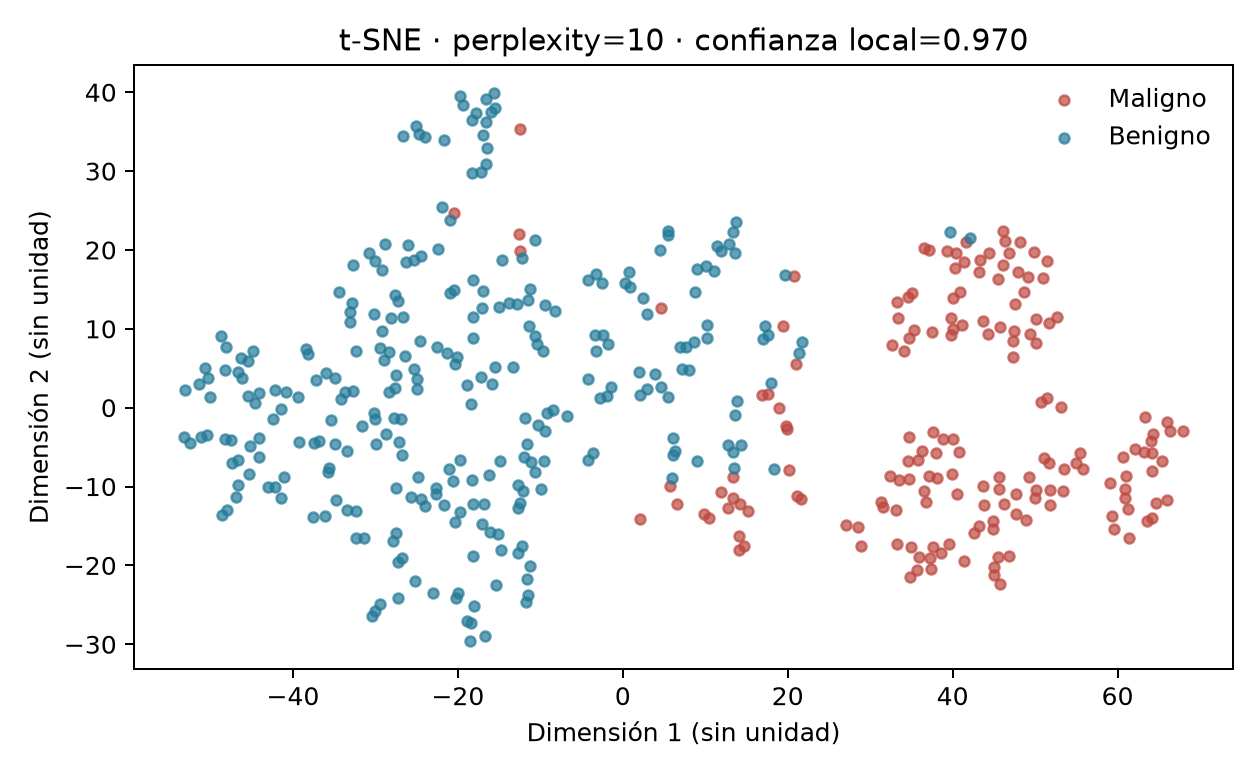

The data file committed next to this chart (first rows):
fila, x, y, target
546, -33.4, -12.95, 1
432, 49.23, -8.793, 0
174, -37.58, -13.86, 1
221, -12.52, -12.12, 1
289, -30.1, 18.64, 1
147, 7.977, 4.781, 1
462, -15.6, 39.92, 1
192, -26.71, 34.4, 1
116, 2.914, 11.82, 1
513, -11.95, -6.247, 1
249, -18.15, -12.2, 1
472, -10.32, -2.172, 1
39, 36.5, 20.26, 0
346, -36.8, -4.241, 1
517, 47.62, -13.48, 0
510, -1.459, 2.632, 1
28, 47.61, 13.09, 0
142, -15, 12.72, 1
253, 35.98, -18.96, 0
369, 63.18, -5.678, 0
40, 5.731, -9.878, 0
416, -18.85, -27.04, 1
183, 1.954, 4.479, 1
533, 37.95, -5.71, 0
349, -11.65, -21.77, 1
243, 6.089, -3.859, 1
347, -11.64, -4.627, 1
0, 64.18, -13.99, 0
37, -48.55, -13.58, 1
413, 13.56, -0.9282, 1
520, -15.42, -22.54, 1
521, 64.13, -5.765, 0
69, -33.69, 2.035, 1
322, -20.38, -14.49, 1
213, 4.595, 12.63, 0
141, 31.59, -12.56, 0
352, 65.38, -6.785, 0
558, 14.3, -4.756, 1
400, 50.15, 8.181, 0
281, -34.39, 14.65, 1
79, -20.37, 5.487, 1
557, -23.99, 34.28, 1
489, 2.096, -14.05, 0
466, 12.74, -4.691, 1
5, 46.39, 21.19, 0
191, -10.68, 21.23, 1
436, -30.15, 11.92, 1
99, 16.94, 1.637, 0
222, -18.22, -18.8, 1
264, 37.58, -17.7, 0
441, 21.57, -11.59, 0
62, 51.67, 10.7, 0
81, 42.08, 21.55, 1
19, -16.17, -8.483, 1
159, -44.11, -3.819, 1
377, -16.62, 39.19, 1
103, -10.43, 8.069, 1
197, 20.19, -7.887, 0
216, 17.06, 8.723, 1
208, 39.69, 22.29, 1
... 395 more rows
